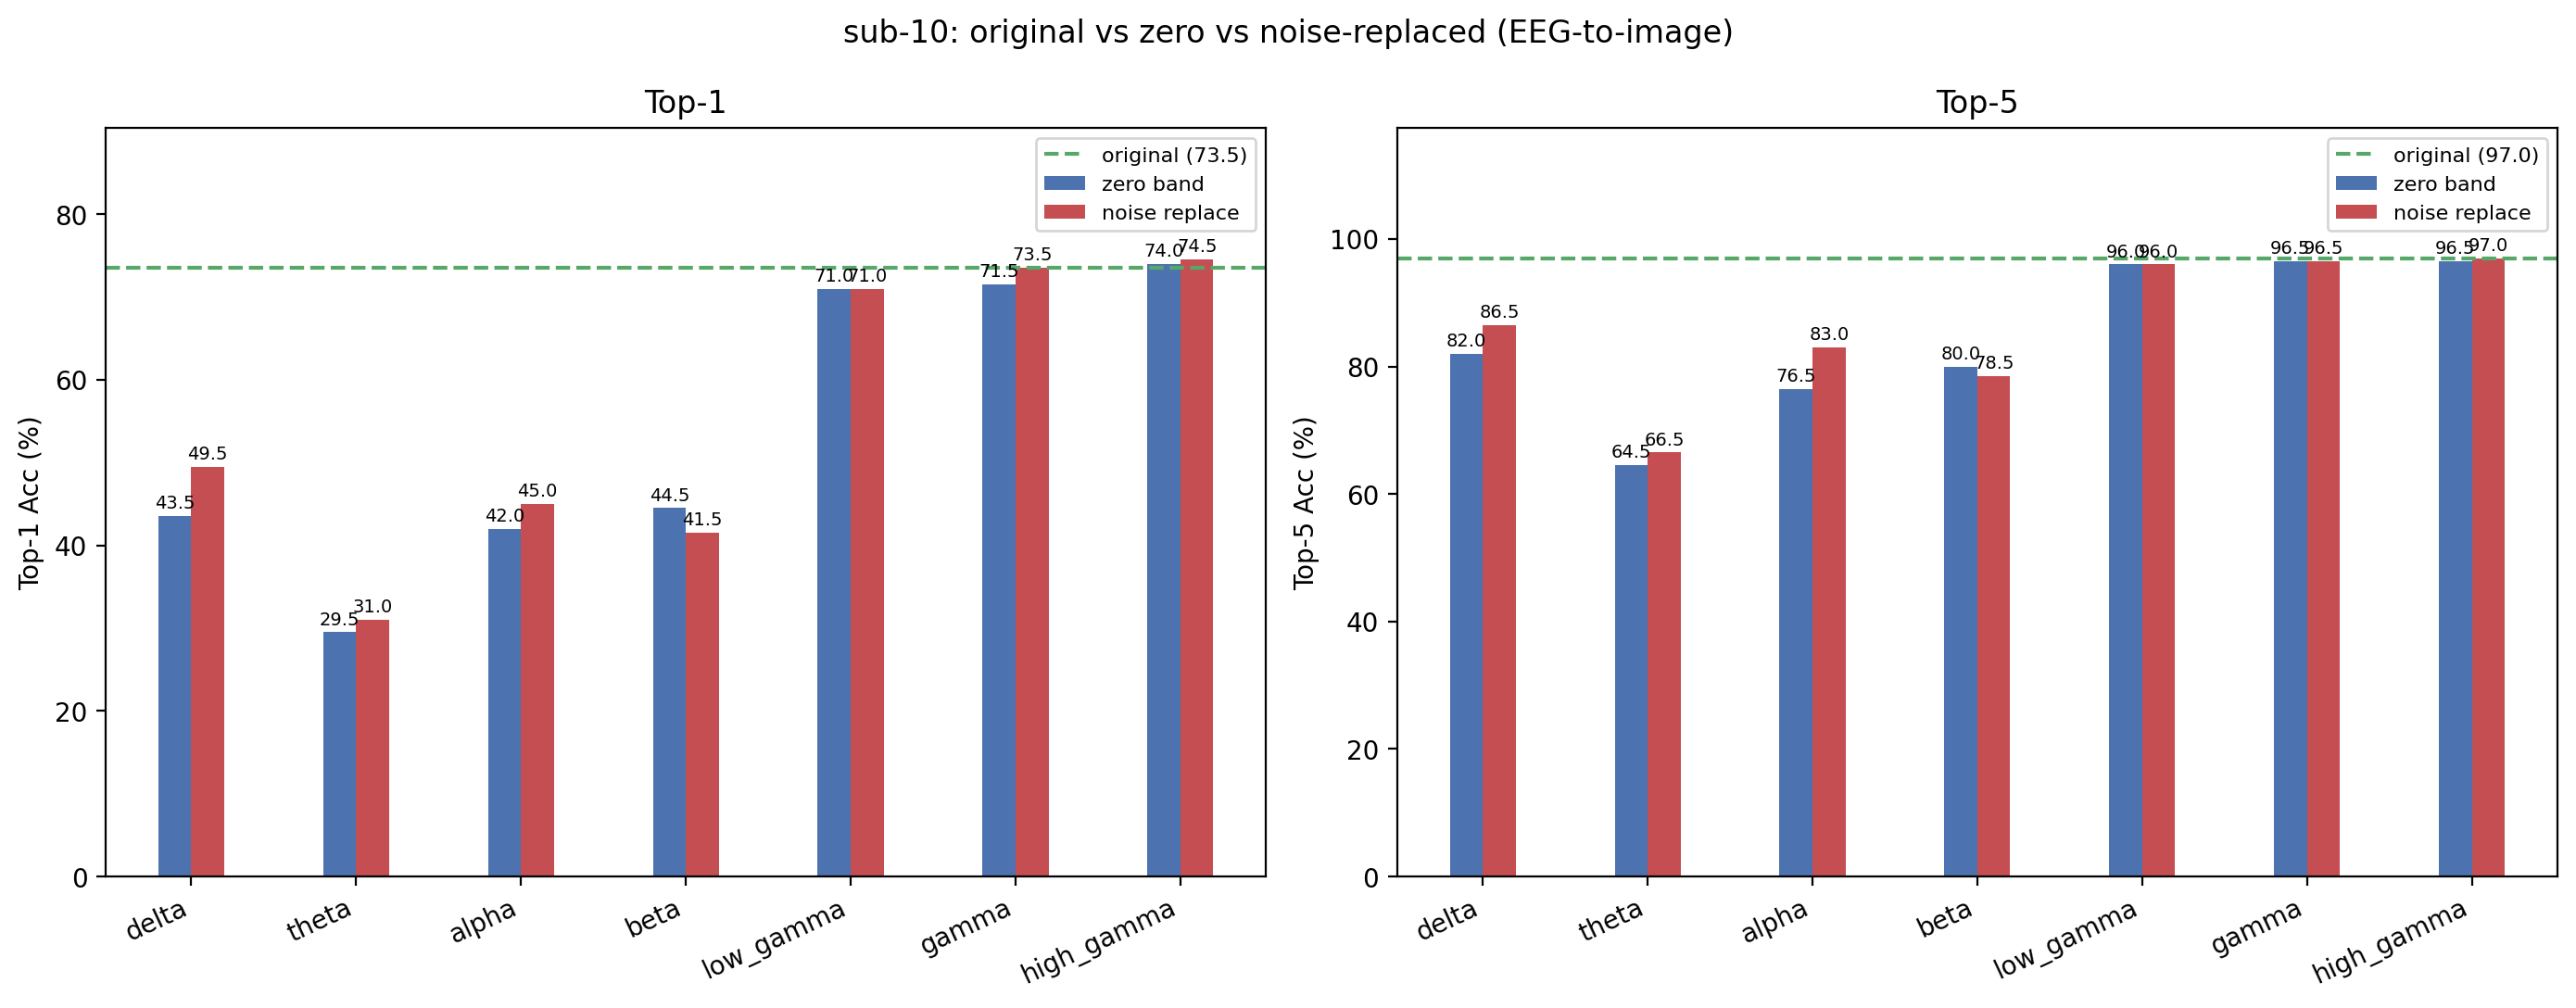

Source data for this figure (header and first rows):
condition, band, top1, top5, n, delta_top1, delta_top5
original, , 73.5, 97, 200, +0.0000, +0.0000
zero_delta, delta, 43.5, 82, 200, -30, -15
noise_delta, delta, 49.5, 86.5, 200, -24, -10.5
zero_theta, theta, 29.5, 64.5, 200, -44, -32.5
noise_theta, theta, 31, 66.5, 200, -42.5, -30.5
zero_alpha, alpha, 42, 76.5, 200, -31.5, -20.5
noise_alpha, alpha, 45, 83, 200, -28.5, -14
zero_beta, beta, 44.5, 80, 200, -29, -17
noise_beta, beta, 41.5, 78.5, 200, -32, -18.5
zero_low_gamma, low_gamma, 71, 96, 200, -2.5, -1
noise_low_gamma, low_gamma, 71, 96, 200, -2.5, -1
zero_gamma, gamma, 71.5, 96.5, 200, -2, -0.5000
noise_gamma, gamma, 73.5, 96.5, 200, +0.0000, -0.5000
zero_high_gamma, high_gamma, 74, 96.5, 200, +0.5000, -0.5000
noise_high_gamma, high_gamma, 74.5, 97, 200, 1, +0.0000
